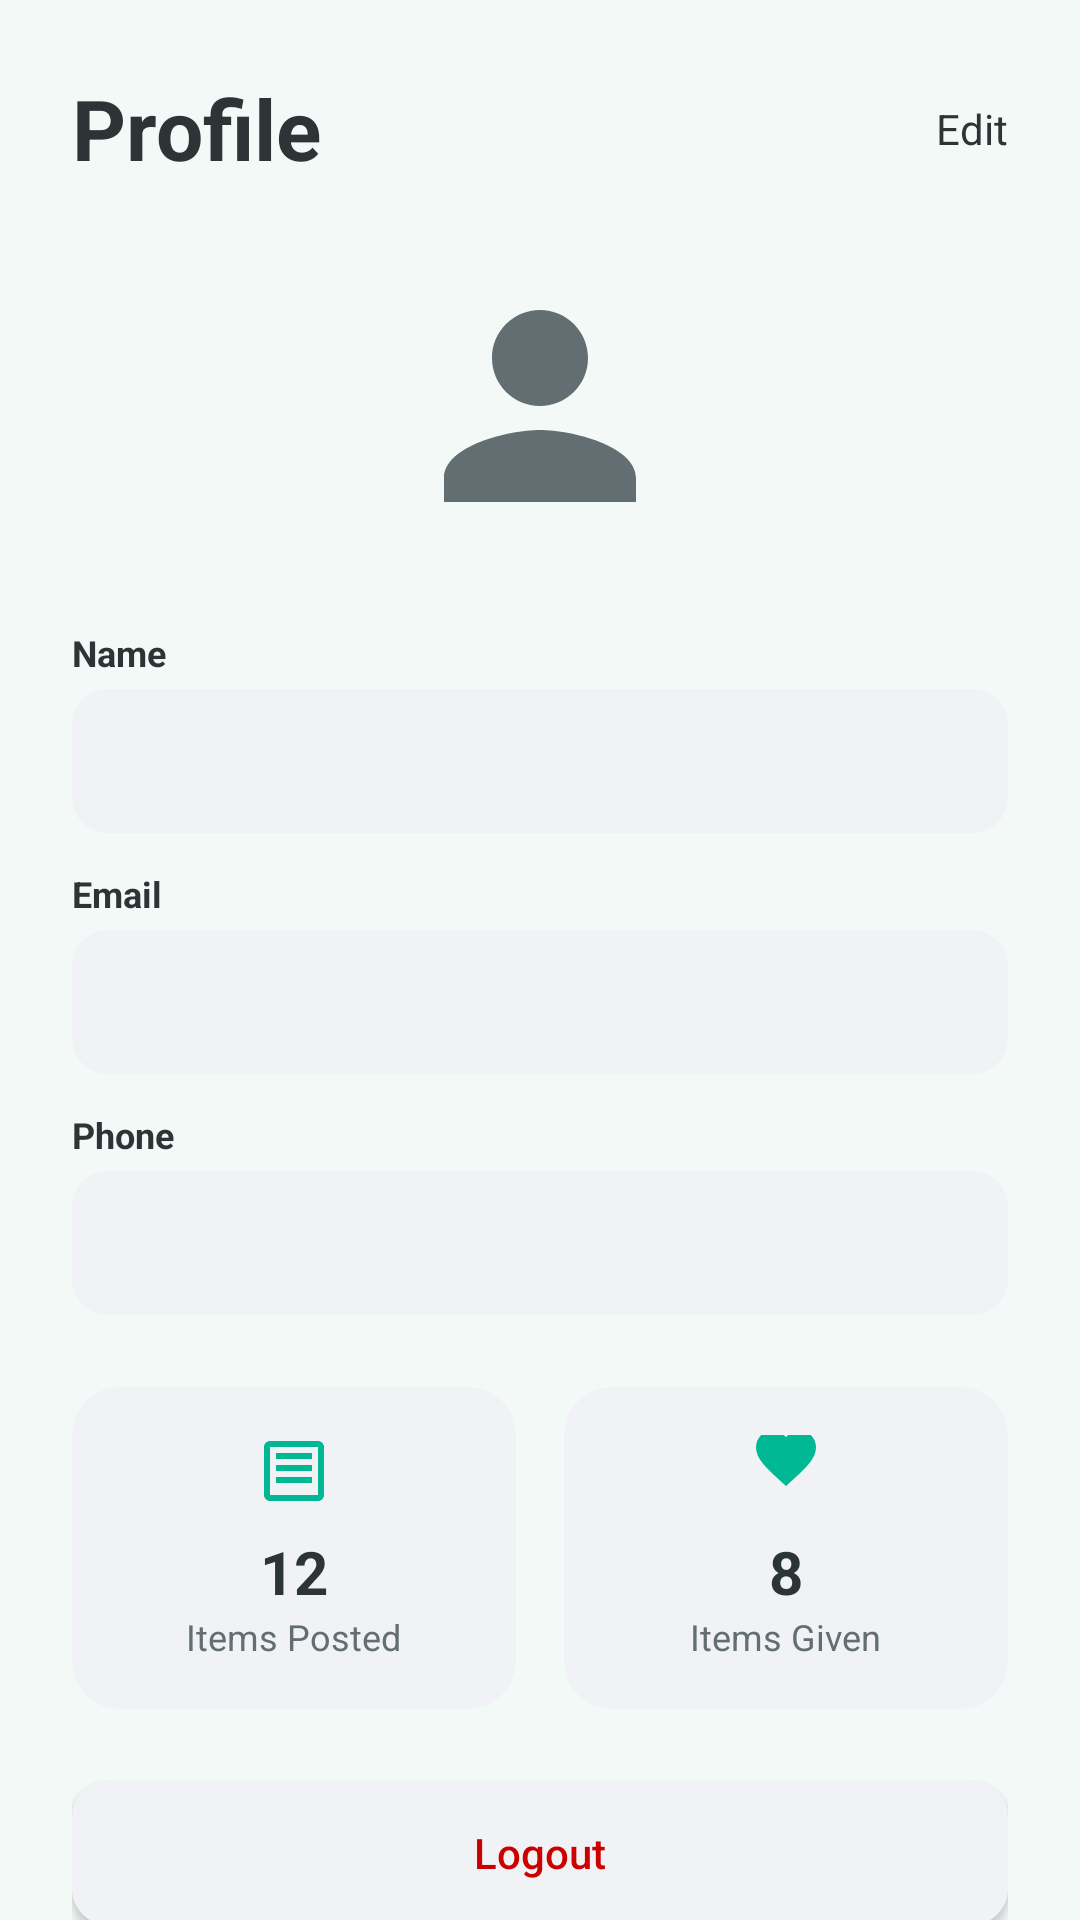

Android layout source for this screen:
<!-- AndroidManifest.xml: application theme Theme.Colmanandroidfinalassigment -->
<!-- res/layout/fragment_profile.xml -->
<?xml version="1.0" encoding="utf-8"?>
<androidx.core.widget.NestedScrollView xmlns:android="http://schemas.android.com/apk/res/android"
    xmlns:app="http://schemas.android.com/apk/res-auto"
    xmlns:tools="http://schemas.android.com/tools"
    android:layout_width="match_parent"
    android:layout_height="match_parent"
    android:background="@color/theme_background"
    android:fillViewport="true">

    <androidx.constraintlayout.widget.ConstraintLayout
        android:layout_width="match_parent"
        android:layout_height="wrap_content"
        android:padding="24dp">

        <TextView
            android:id="@+id/profile_title"
            android:layout_width="wrap_content"
            android:layout_height="wrap_content"
            android:text="Profile"
            android:textColor="@color/theme_text_primary"
            android:textSize="28sp"
            android:textStyle="bold"
            app:layout_constraintStart_toStartOf="parent"
            app:layout_constraintTop_toTopOf="parent" />

        <TextView
            android:id="@+id/edit_profile_link"
            android:layout_width="wrap_content"
            android:layout_height="wrap_content"
            android:text="Edit"
            android:textColor="@color/theme_text_primary"
            android:textSize="14sp"
            app:layout_constraintBottom_toBottomOf="@id/profile_title"
            app:layout_constraintEnd_toEndOf="parent"
            app:layout_constraintTop_toTopOf="@id/profile_title" />

        <com.google.android.material.imageview.ShapeableImageView
            android:id="@+id/profile_image"
            android:layout_width="100dp"
            android:layout_height="100dp"
            android:layout_marginTop="24dp"
            android:padding="2dp"
            android:scaleType="centerCrop"
            android:src="@drawable/ic_person_placeholder"
            app:layout_constraintEnd_toEndOf="parent"
            app:layout_constraintStart_toStartOf="parent"
            app:layout_constraintTop_toBottomOf="@id/profile_title"
            app:shapeAppearanceOverlay="@style/CircleImage"
            app:strokeColor="@color/background_light"
            app:strokeWidth="2dp" />

        <LinearLayout
            android:id="@+id/details_layout"
            android:layout_width="match_parent"
            android:layout_height="wrap_content"
            android:layout_marginTop="24dp"
            android:orientation="vertical"
            app:layout_constraintTop_toBottomOf="@id/profile_image">

            <TextView
                android:layout_width="wrap_content"
                android:layout_height="wrap_content"
                android:text="Name"
                android:textColor="@color/theme_text_primary"
                android:textSize="12sp"
                android:textStyle="bold" />

            <TextView
                android:id="@+id/profile_name"
                android:layout_width="match_parent"
                android:layout_height="48dp"
                android:layout_marginTop="4dp"
                android:background="@drawable/bg_input"
                android:gravity="center_vertical"
                android:paddingHorizontal="16dp"
                android:textColor="@color/theme_text_secondary"
                tools:text="John Doe" />

            <TextView
                android:layout_width="wrap_content"
                android:layout_height="wrap_content"
                android:layout_marginTop="12dp"
                android:text="Email"
                android:textColor="@color/theme_text_primary"
                android:textSize="12sp"
                android:textStyle="bold" />

            <TextView
                android:id="@+id/profile_email"
                android:layout_width="match_parent"
                android:layout_height="48dp"
                android:layout_marginTop="4dp"
                android:background="@drawable/bg_input"
                android:gravity="center_vertical"
                android:paddingHorizontal="16dp"
                android:textColor="@color/theme_text_secondary"
                tools:text="john.doe@example.com" />

            <TextView
                android:layout_width="wrap_content"
                android:layout_height="wrap_content"
                android:layout_marginTop="12dp"
                android:text="Phone"
                android:textColor="@color/theme_text_primary"
                android:textSize="12sp"
                android:textStyle="bold" />

            <TextView
                android:id="@+id/profile_phone"
                android:layout_width="match_parent"
                android:layout_height="48dp"
                android:layout_marginTop="4dp"
                android:background="@drawable/bg_input"
                android:gravity="center_vertical"
                android:paddingHorizontal="16dp"
                android:textColor="@color/theme_text_secondary"
                tools:text="+1234567890" />

        </LinearLayout>

        <LinearLayout
            android:id="@+id/stats_layout"
            android:layout_width="match_parent"
            android:layout_height="wrap_content"
            android:layout_marginTop="24dp"
            android:orientation="horizontal"
            app:layout_constraintTop_toBottomOf="@id/details_layout">

            <androidx.cardview.widget.CardView
                android:layout_width="0dp"
                android:layout_height="wrap_content"
                android:layout_marginEnd="8dp"
                android:layout_weight="1"
                app:cardBackgroundColor="@color/theme_surface"
                app:cardCornerRadius="16dp"
                app:cardElevation="0dp">

                <LinearLayout
                    android:layout_width="match_parent"
                    android:layout_height="wrap_content"
                    android:background="@drawable/bg_input"
                    android:gravity="center"
                    android:orientation="vertical"
                    android:padding="16dp">

                    <ImageView
                        android:layout_width="24dp"
                        android:layout_height="24dp"
                        android:src="@drawable/ic_box_teal" />

                    <TextView
                        android:id="@+id/items_posted_count"
                        android:layout_width="wrap_content"
                        android:layout_height="wrap_content"
                        android:layout_marginTop="8dp"
                        android:text="12"
                        android:textColor="@color/theme_text_primary"
                        android:textSize="20sp"
                        android:textStyle="bold" />

                    <TextView
                        android:layout_width="wrap_content"
                        android:layout_height="wrap_content"
                        android:text="Items Posted"
                        android:textColor="@color/theme_text_secondary"
                        android:textSize="12sp" />
                </LinearLayout>
            </androidx.cardview.widget.CardView>

            <androidx.cardview.widget.CardView
                android:layout_width="0dp"
                android:layout_height="wrap_content"
                android:layout_marginStart="8dp"
                android:layout_weight="1"
                app:cardBackgroundColor="@color/theme_surface"
                app:cardCornerRadius="16dp"
                app:cardElevation="0dp">

                <LinearLayout
                    android:layout_width="match_parent"
                    android:layout_height="wrap_content"
                    android:background="@drawable/bg_input"
                    android:gravity="center"
                    android:orientation="vertical"
                    android:padding="16dp">

                    <ImageView
                        android:layout_width="24dp"
                        android:layout_height="24dp"
                        android:src="@drawable/ic_heart_teal" />

                    <TextView
                        android:id="@+id/items_given_count"
                        android:layout_width="wrap_content"
                        android:layout_height="wrap_content"
                        android:layout_marginTop="8dp"
                        android:text="8"
                        android:textColor="@color/theme_text_primary"
                        android:textSize="20sp"
                        android:textStyle="bold" />

                    <TextView
                        android:layout_width="wrap_content"
                        android:layout_height="wrap_content"
                        android:text="Items Given"
                        android:textColor="@color/theme_text_secondary"
                        android:textSize="12sp" />
                </LinearLayout>
            </androidx.cardview.widget.CardView>
        </LinearLayout>

        <androidx.appcompat.widget.AppCompatButton
            android:id="@+id/logout_button"
            android:layout_width="match_parent"
            android:layout_height="48dp"
            android:layout_marginTop="24dp"
            android:background="@drawable/bg_input"
            android:text="Logout"
            android:textAllCaps="false"
            android:textColor="@android:color/holo_red_dark"
            android:textSize="14sp"
            app:layout_constraintTop_toBottomOf="@id/stats_layout" />

        <ProgressBar
            android:id="@+id/profile_progress_bar"
            android:layout_width="wrap_content"
            android:layout_height="wrap_content"
            android:visibility="gone"
            app:layout_constraintBottom_toBottomOf="parent"
            app:layout_constraintEnd_toEndOf="parent"
            app:layout_constraintStart_toStartOf="parent"
            app:layout_constraintTop_toTopOf="parent" />

    </androidx.constraintlayout.widget.ConstraintLayout>
</androidx.core.widget.NestedScrollView>
<!-- resources referenced by this layout -->
<resources>
  <color name="background_light">#F2F9F7</color>
  <color name="theme_background">@color/background_light</color>
  <color name="theme_surface">@color/surface_light</color>
  <color name="theme_text_primary">@color/text_dark</color>
  <color name="theme_text_secondary">@color/text_gray</color>
  <!-- drawable bg_input (drawable) -->
  <?xml version="1.0" encoding="utf-8"?>
  <shape xmlns:android="http://schemas.android.com/apk/res/android">
      <solid android:color="@color/theme_input_background" />
      <corners android:radius="12dp" />
  </shape>
  <!-- drawable ic_box_teal (drawable) -->
  <vector xmlns:android="http://schemas.android.com/apk/res/android"
      android:width="24dp"
      android:height="24dp"
      android:viewportWidth="24"
      android:viewportHeight="24">
    <path
        android:fillColor="@color/primary_teal"
        android:pathData="M20,2H4C2.9,2 2,2.9 2,4V20C2,21.1 2.9,22 4,22H20C21.1,22 22,21.1 22,20V4C22,2.9 21.1,2 20,2M20,20H4V4H20V20M18,6H6V8H18V6M18,10H6V12H18V10M18,14H6V16H18V14Z"/>
  </vector>
  <!-- drawable ic_heart_teal (drawable) -->
  <vector xmlns:android="http://schemas.android.com/apk/res/android"
      android:width="24dp"
      android:height="24dp"
      android:viewportWidth="24"
      android:viewportHeight="24">
    <path
        android:fillColor="@color/primary_teal"
        android:pathData="M12,17l-1.45,-1.32C5.4,11.01 2,7.92 2,4.1c0,-3.1 2.4,-5.5 5.5,-5.5c1.74,0 3.41,0.81 4.5,2.09c1.09,-1.28 2.76,-2.09 4.5,-2.09c3.1,0 5.5,2.4 5.5,5.5c0,3.82 -3.4,6.91 -8.55,11.58L12,17z"/>
  </vector>
  <!-- drawable ic_person_placeholder (drawable) -->
  <vector xmlns:android="http://schemas.android.com/apk/res/android"
      android:width="24dp"
      android:height="24dp"
      android:viewportWidth="24"
      android:viewportHeight="24">
    <path
        android:fillColor="#636E72"
        android:pathData="M12,12c2.21,0 4,-1.79 4,-4s-1.79,-4 -4,-4 -4,1.79 -4,4 1.79,4 4,4zM12,14c-2.67,0 -8,1.33 -8,4v2h16v-2c0,-2.67 -5.33,-4 -8,-4z"/>
  </vector>
  <style name="Theme.Colmanandroidfinalassigment" parent="Base.Theme.Colmanandroidfinalassigment" />
  <color name="surface_light">#FFFFFF</color>
  <color name="text_dark">#2D3436</color>
  <color name="text_gray">#636E72</color>
  <color name="theme_input_background">@color/input_background</color>
  <color name="primary_teal">#00B894</color>
  <style name="Base.Theme.Colmanandroidfinalassigment" parent="Theme.Material3.DayNight.NoActionBar">
          
          
      </style>
  <color name="input_background">#F0F2F5</color>
</resources>
